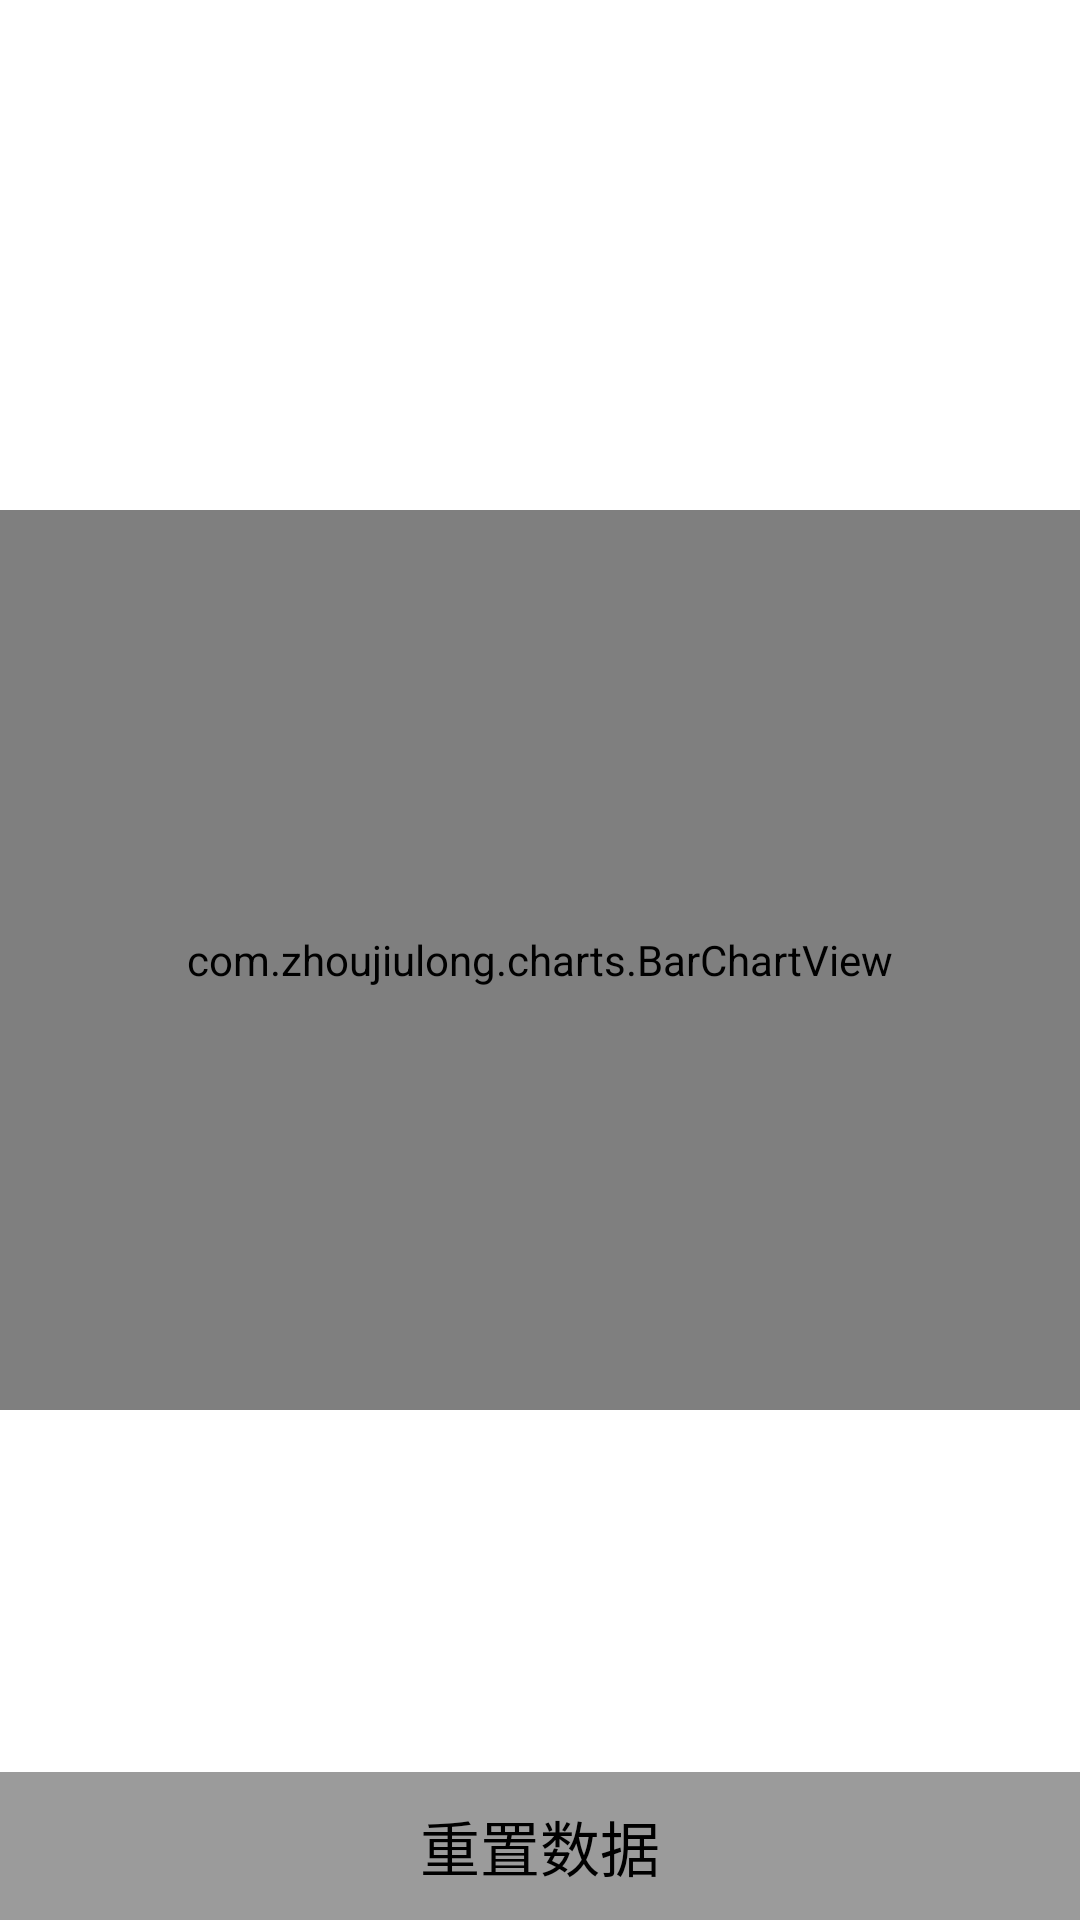

Produce the Android XML layout that renders to this screen, including the resource entries it uses.
<!-- AndroidManifest.xml: application theme AppTheme -->
<!-- res/layout/activity_bar_chart.xml -->
<?xml version="1.0" encoding="utf-8"?>
<RelativeLayout xmlns:android="http://schemas.android.com/apk/res/android"
    xmlns:app="http://schemas.android.com/apk/res-auto"
    xmlns:tools="http://schemas.android.com/tools"
    android:layout_width="match_parent"
    android:layout_height="match_parent"
    tools:context=".BarChartActivity">


    <com.example.charts.BarChartView
        android:id="@+id/barChartView"
        android:layout_width="match_parent"
        android:layout_height="300dp"
        android:layout_centerInParent="true"
        android:padding="30dp"
        app:BarColor="#9884FF"
        app:BarRadius="6dp"
        app:BarTopTextBottomMargin="2dp"
        app:BarTopTextColor="#CE0E2D"
        app:BarTopTextSize="6dp"
        app:FormLineColor="#9B9B9B"
        app:XTextColor="#000000"
        app:XTextSize="8dp"
        app:XTextTopMargin="4dp"
        app:YTextColor="#000000"
        app:YTextRightMargin="4dp"
        app:YTextSize="8dp" />

    <TextView
        android:id="@+id/resetData"
        android:layout_width="match_parent"
        android:layout_height="wrap_content"
        android:layout_alignParentBottom="true"
        android:layout_marginTop="20dp"
        android:background="#9B9B9B"
        android:gravity="center"
        android:padding="10dp"
        android:text="重置数据"
        android:textColor="#000000"
        android:textSize="20dp" />

</RelativeLayout>
<!-- resources referenced by this layout -->
<resources>
  <style name="AppTheme" parent="Theme.AppCompat.NoActionBar">
          
          <item name="colorPrimary">@color/colorPrimary</item>
          <item name="colorPrimaryDark">@color/colorPrimary</item>
          <item name="colorAccent">@color/colorAccent</item>
          <item name="android:windowBackground">@color/colorWhite</item>
      </style>
  <!-- not gathered from this repository: default colours our renderer supplied (Android Studio template values) -->
  <color name="colorPrimary">#FF6200EE</color>
  <color name="colorAccent">#FF03DAC5</color>
</resources>
